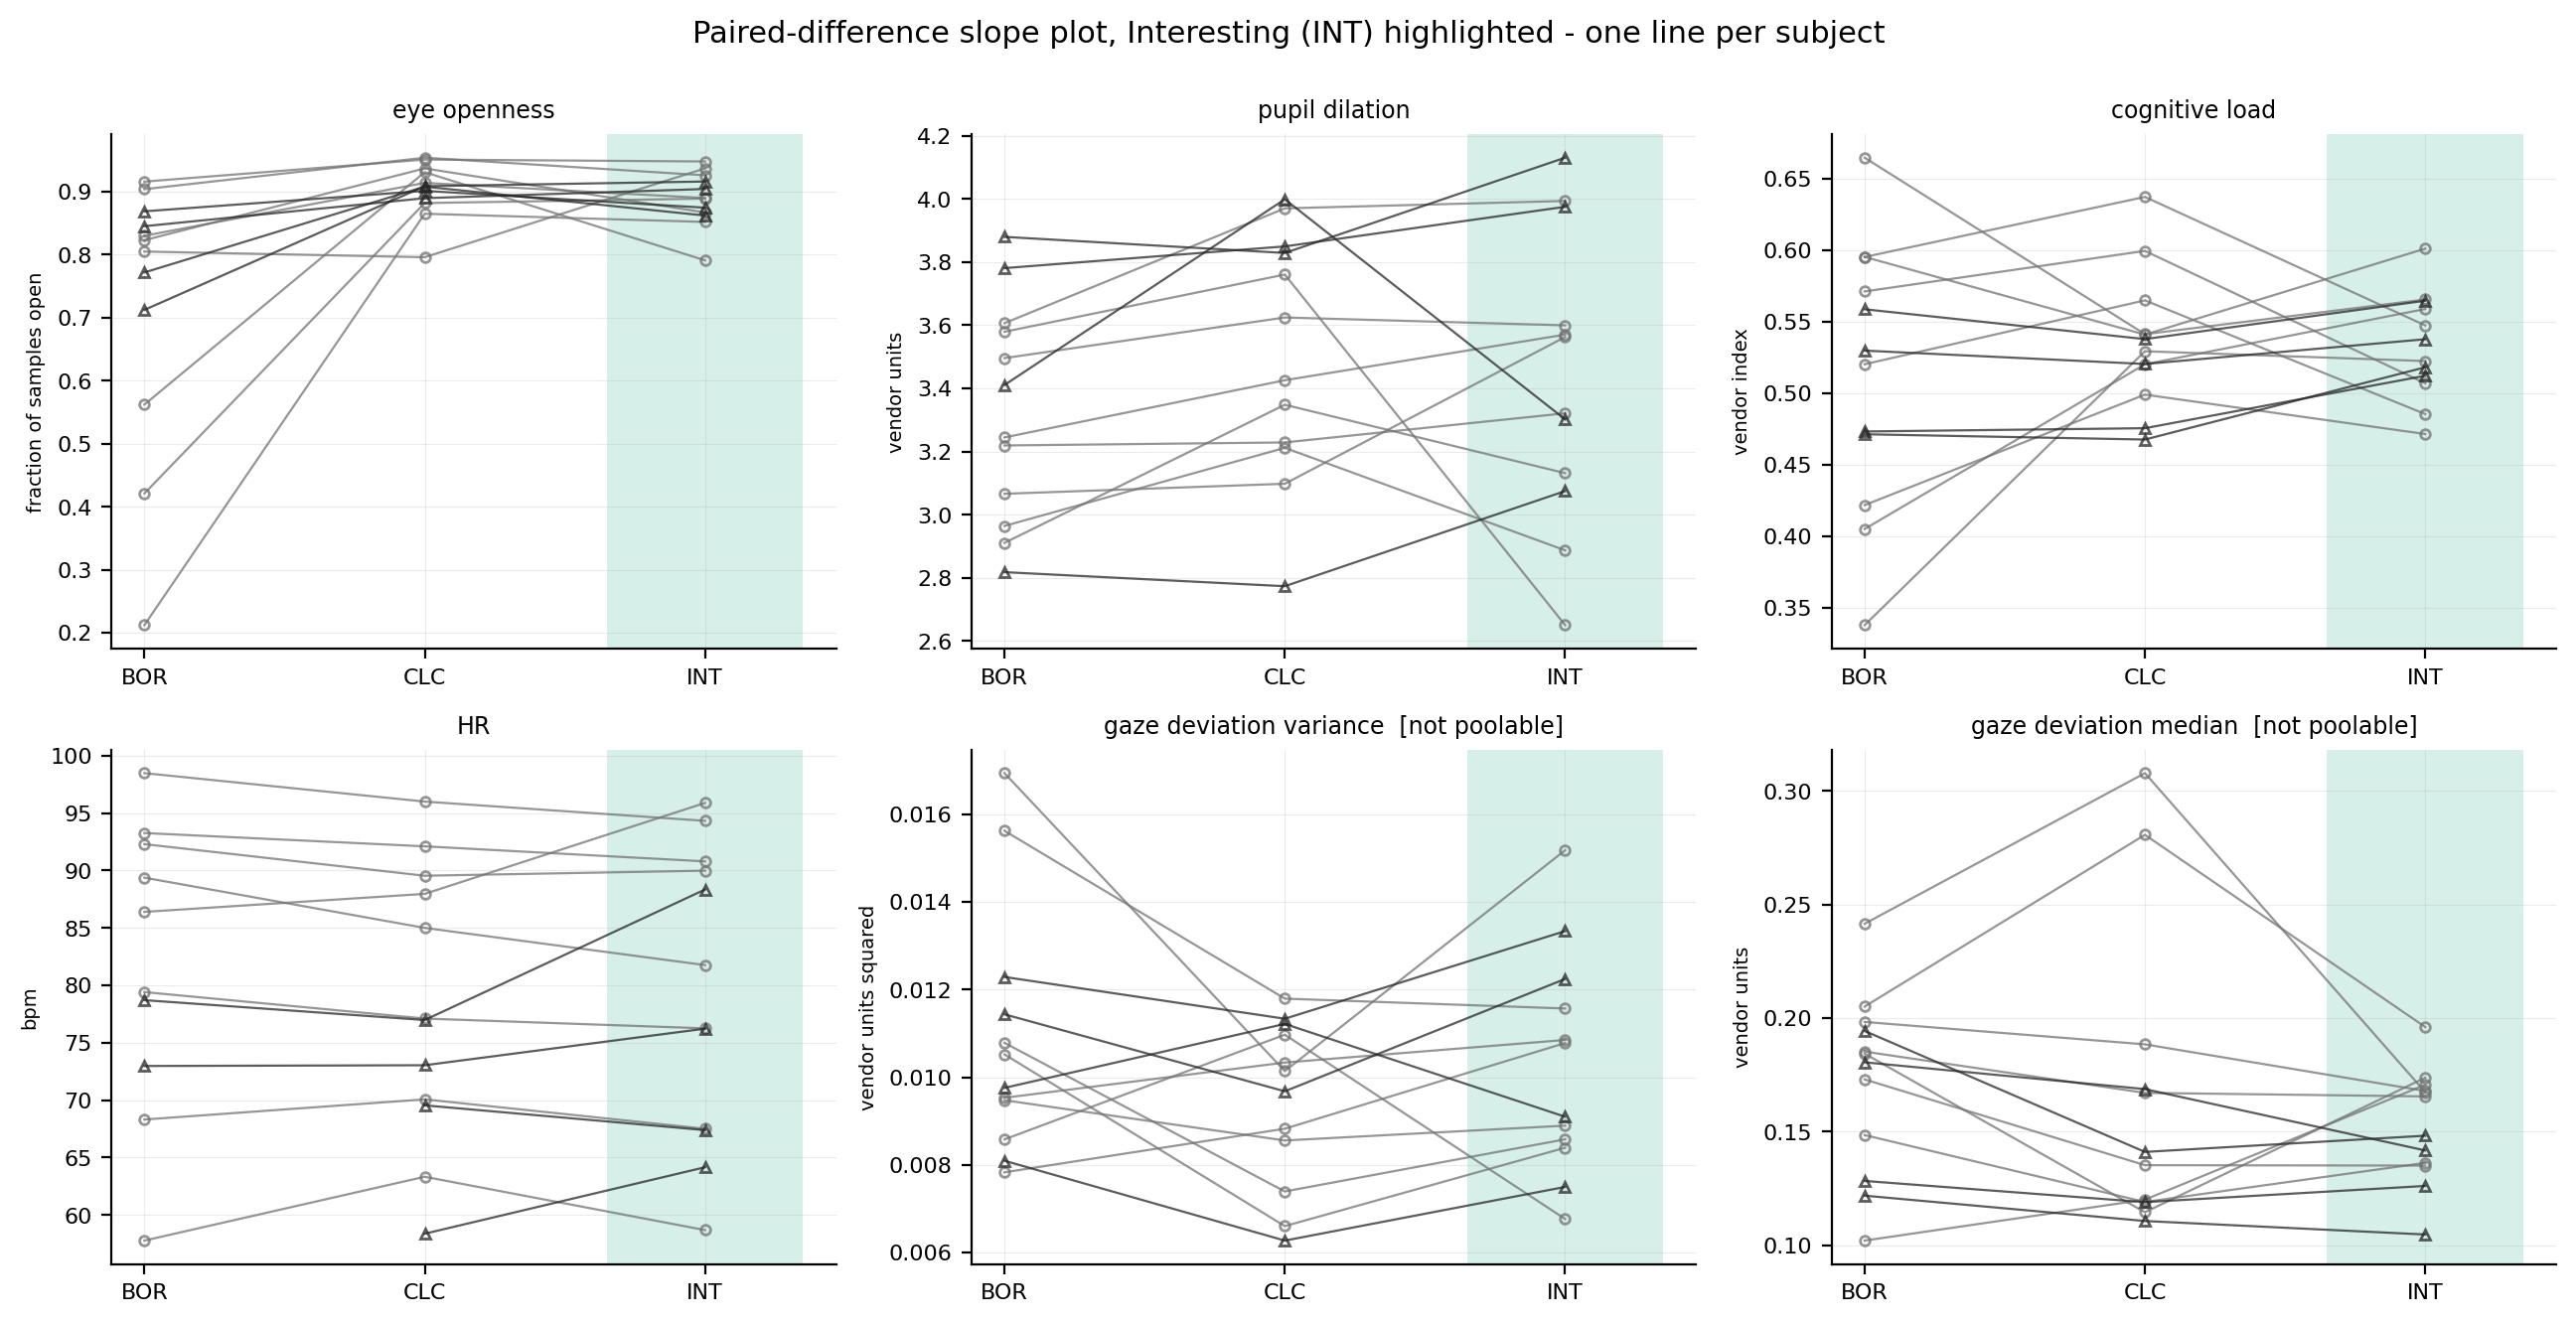

Source data for this figure (header and first rows):
anchor_stimulus, channel, subject, round, stimulus, value, poolable
INT, eye openness, S01, 1, BOR, 0.904, True
INT, eye openness, S01, 1, CLC, 0.954, True
INT, eye openness, S01, 1, INT, 0.926, True
INT, eye openness, S02, 1, BOR, 0.805, True
INT, eye openness, S02, 1, CLC, 0.796, True
INT, eye openness, S02, 1, INT, 0.937, True
INT, eye openness, S03, 1, BOR, 0.823, True
INT, eye openness, S03, 1, CLC, 0.937, True
INT, eye openness, S03, 1, INT, 0.867, True
INT, eye openness, S04, 1, BOR, 0.916, True
INT, eye openness, S04, 1, CLC, 0.951, True
INT, eye openness, S04, 1, INT, 0.948, True
INT, eye openness, S05, 1, BOR, 0.212, True
INT, eye openness, S05, 1, CLC, 0.865, True
INT, eye openness, S05, 1, INT, 0.852, True
INT, eye openness, S06, 1, BOR, 0.83, True
INT, eye openness, S06, 1, CLC, 0.914, True
INT, eye openness, S06, 1, INT, 0.89, True
INT, eye openness, S07, 1, BOR, 0.562, True
INT, eye openness, S07, 1, CLC, 0.931, True
INT, eye openness, S07, 1, INT, 0.791, True
INT, eye openness, S08, 1, BOR, 0.421, True
INT, eye openness, S08, 1, CLC, 0.882, True
INT, eye openness, S08, 1, INT, 0.889, True
INT, eye openness, R2-01, 2, BOR, 0.7718, True
INT, eye openness, R2-01, 2, CLC, 0.908, True
INT, eye openness, R2-01, 2, INT, 0.8622, True
INT, eye openness, R2-02, 2, BOR, 0.7124, True
INT, eye openness, R2-02, 2, CLC, 0.9087, True
INT, eye openness, R2-02, 2, INT, 0.9162, True
INT, eye openness, R2-03, 2, BOR, 0.8452, True
INT, eye openness, R2-03, 2, CLC, 0.8897, True
INT, eye openness, R2-03, 2, INT, 0.9043, True
INT, eye openness, R2-04, 2, BOR, 0.8688, True
INT, eye openness, R2-04, 2, CLC, 0.9013, True
INT, eye openness, R2-04, 2, INT, 0.8746, True
INT, pupil dilation, S01, 1, BOR, 2.965, True
INT, pupil dilation, S01, 1, CLC, 3.212, True
INT, pupil dilation, S01, 1, INT, 2.887, True
INT, pupil dilation, S02, 1, BOR, 3.496, True
INT, pupil dilation, S02, 1, CLC, 3.625, True
INT, pupil dilation, S02, 1, INT, 3.6, True
INT, pupil dilation, S03, 1, BOR, 3.066, True
INT, pupil dilation, S03, 1, CLC, 3.098, True
INT, pupil dilation, S03, 1, INT, 3.563, True
INT, pupil dilation, S04, 1, BOR, 2.911, True
INT, pupil dilation, S04, 1, CLC, 3.348, True
INT, pupil dilation, S04, 1, INT, 3.132, True
INT, pupil dilation, S05, 1, BOR, 3.219, True
INT, pupil dilation, S05, 1, CLC, 3.229, True
INT, pupil dilation, S05, 1, INT, 3.321, True
INT, pupil dilation, S06, 1, BOR, 3.245, True
INT, pupil dilation, S06, 1, CLC, 3.426, True
INT, pupil dilation, S06, 1, INT, 3.57, True
INT, pupil dilation, S07, 1, BOR, 3.579, True
INT, pupil dilation, S07, 1, CLC, 3.76, True
INT, pupil dilation, S07, 1, INT, 2.651, True
INT, pupil dilation, S08, 1, BOR, 3.606, True
INT, pupil dilation, S08, 1, CLC, 3.97, True
INT, pupil dilation, S08, 1, INT, 3.993, True
... 156 more rows
